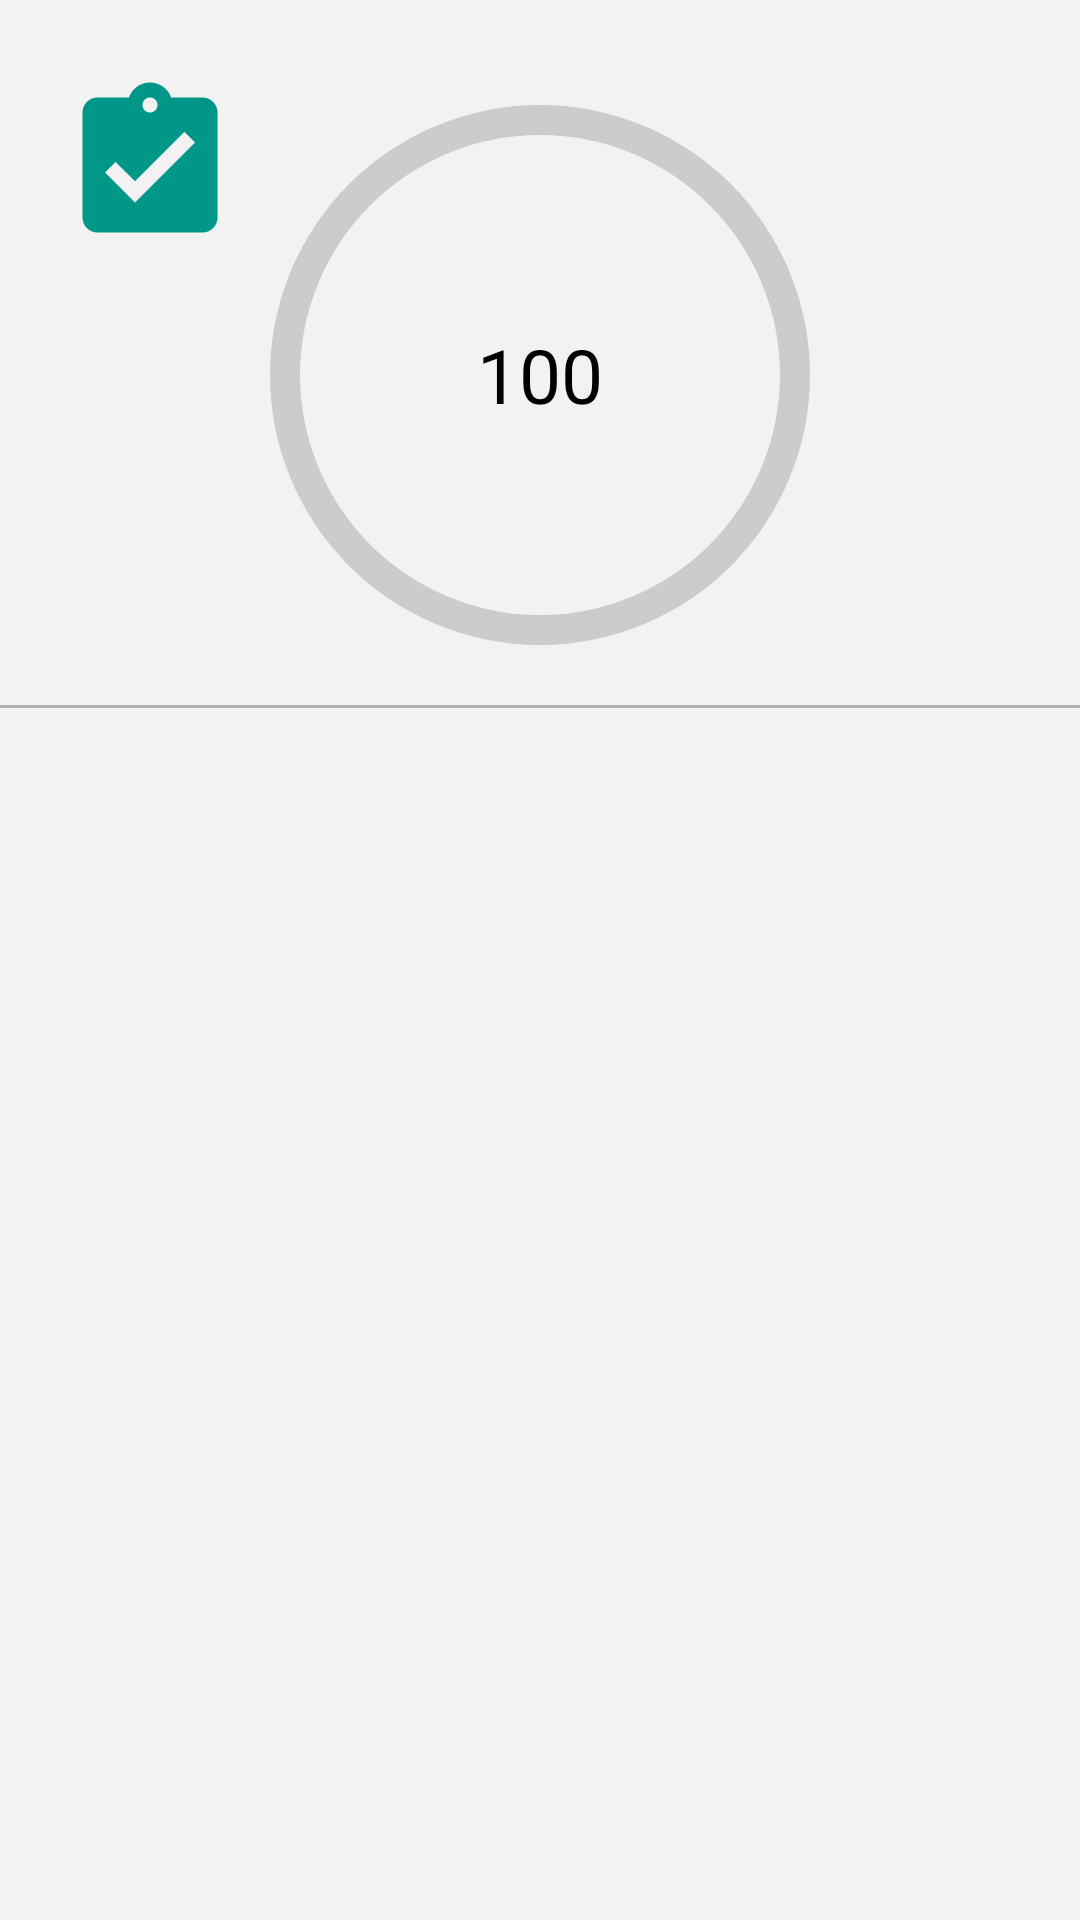

Layout XML and referenced resources for this Android screen:
<!-- AndroidManifest.xml: application theme AppMainTheme -->
<!-- res/layout/activity_daily_log.xml -->
<?xml version="1.0" encoding="utf-8"?>

<LinearLayout xmlns:android="http://schemas.android.com/apk/res/android"
    android:layout_width="match_parent"
    android:layout_height="match_parent"
    android:background="@color/fragment_background"
    android:orientation="vertical" >

    <RelativeLayout
        android:layout_width="match_parent"
        android:layout_height="@dimen/status_progress_height" >

        <RelativeLayout
            android:id="@+id/relativeLayout1"
            android:layout_width="wrap_content"
            android:layout_height="wrap_content"
            android:layout_centerInParent="true" >

            <TextView
                android:id="@+id/daily_calorie"
                android:layout_width="wrap_content"
                android:layout_height="wrap_content"
                android:text="100"
                android:textColor="@color/black"
                android:textSize="25sp" />
        </RelativeLayout>

        <ProgressBar
            android:id="@+id/progressBar"
            style="?android:attr/progressBarStyleHorizontal"
            android:layout_width="200dp"
            android:layout_height="200dp"
            android:layout_centerInParent="true"
            android:background="@drawable/progress_bar_background"
            android:indeterminate="false"
            android:max="100"
            android:progressDrawable="@drawable/circular_progress_bar" />

        <ImageView
            android:layout_width="match_parent"
            android:layout_height="1dp"
            android:layout_below="@id/progressBar"
            android:layout_marginTop="10dp"
            android:background="@color/border" />

        <ImageButton
            android:id="@+id/add_food_in_log"
            android:layout_width="30dp"
            android:layout_height="30dp"
            android:layout_centerVertical="true"
            android:layout_toRightOf="@+id/progressBar"
            android:background="@null"
            android:onClick="addFood"
            android:scaleType="fitXY"
            android:src="@drawable/plus" />

        <ImageButton
            android:id="@+id/submit_day_in_log"
            android:layout_width="60dp"
            android:layout_height="60dp"
            android:layout_alignTop="@+id/progressBar"
            android:layout_toLeftOf="@+id/progressBar"
            android:background="@null"
            android:scaleType="fitXY"
            android:src="@drawable/ic_action_assignment_turned_in" />
    </RelativeLayout>

    <ExpandableListView
        android:id="@+id/daily_log_list"
        android:layout_width="match_parent"
        android:layout_height="wrap_content" >
    </ExpandableListView>

</LinearLayout>
<!-- resources referenced by this layout -->
<resources>
  <color name="black">#000</color>
  <color name="border">#B0B0B0</color>
  <color name="fragment_background">#F2F2F2</color>
  <dimen name="status_progress_height">250dp</dimen>
  <!-- drawable circular_progress_bar (drawable) -->
  <?xml version="1.0" encoding="utf-8"?>
  
  <rotate xmlns:android="http://schemas.android.com/apk/res/android"
      android:fromDegrees="270"
      android:toDegrees="270">
      <shape
          android:innerRadiusRatio="2.5"
          android:shape="ring"
          android:thickness="10dp">
          <gradient
              android:angle="0"
              android:endColor="#007DD6"
              android:startColor="#007DD6"
              android:type="sweep"
              android:useLevel="false" />
      </shape>
  </rotate>
  <!-- drawable ic_action_assignment_turned_in: png bitmap (drawable-hdpi, 1355 bytes) -->
  <!-- drawable progress_bar_background (drawable) -->
  <?xml version="1.0" encoding="utf-8"?>
  
  <shape xmlns:android="http://schemas.android.com/apk/res/android"
      android:innerRadiusRatio="2.5"
      android:shape="ring"
      android:thickness="10dp"
      android:useLevel="false" >
  
      <solid android:color="#CCC" />
  	 
  </shape>
  <style name="AppMainTheme" parent="android:Theme.Holo">
          <item name="android:actionBarStyle">@style/ActionBarStyle</item>
          <item name="android:windowActionBarOverlay">false</item>
          <item name="android:windowBackground">@null</item>
          <item name="metaButtonBarStyle">?android:attr/buttonBarStyle</item>
          <item name="metaButtonBarButtonStyle">?android:attr/buttonBarButtonStyle</item>
      </style>
  <style name="ActionBarStyle" parent="android:Widget.Holo.ActionBar">
          <item name="android:background">@color/action_bar_background</item>
          <item name="android:textColor">#000</item>
      </style>
  <color name="action_bar_background"> #29ABE2</color>
</resources>
